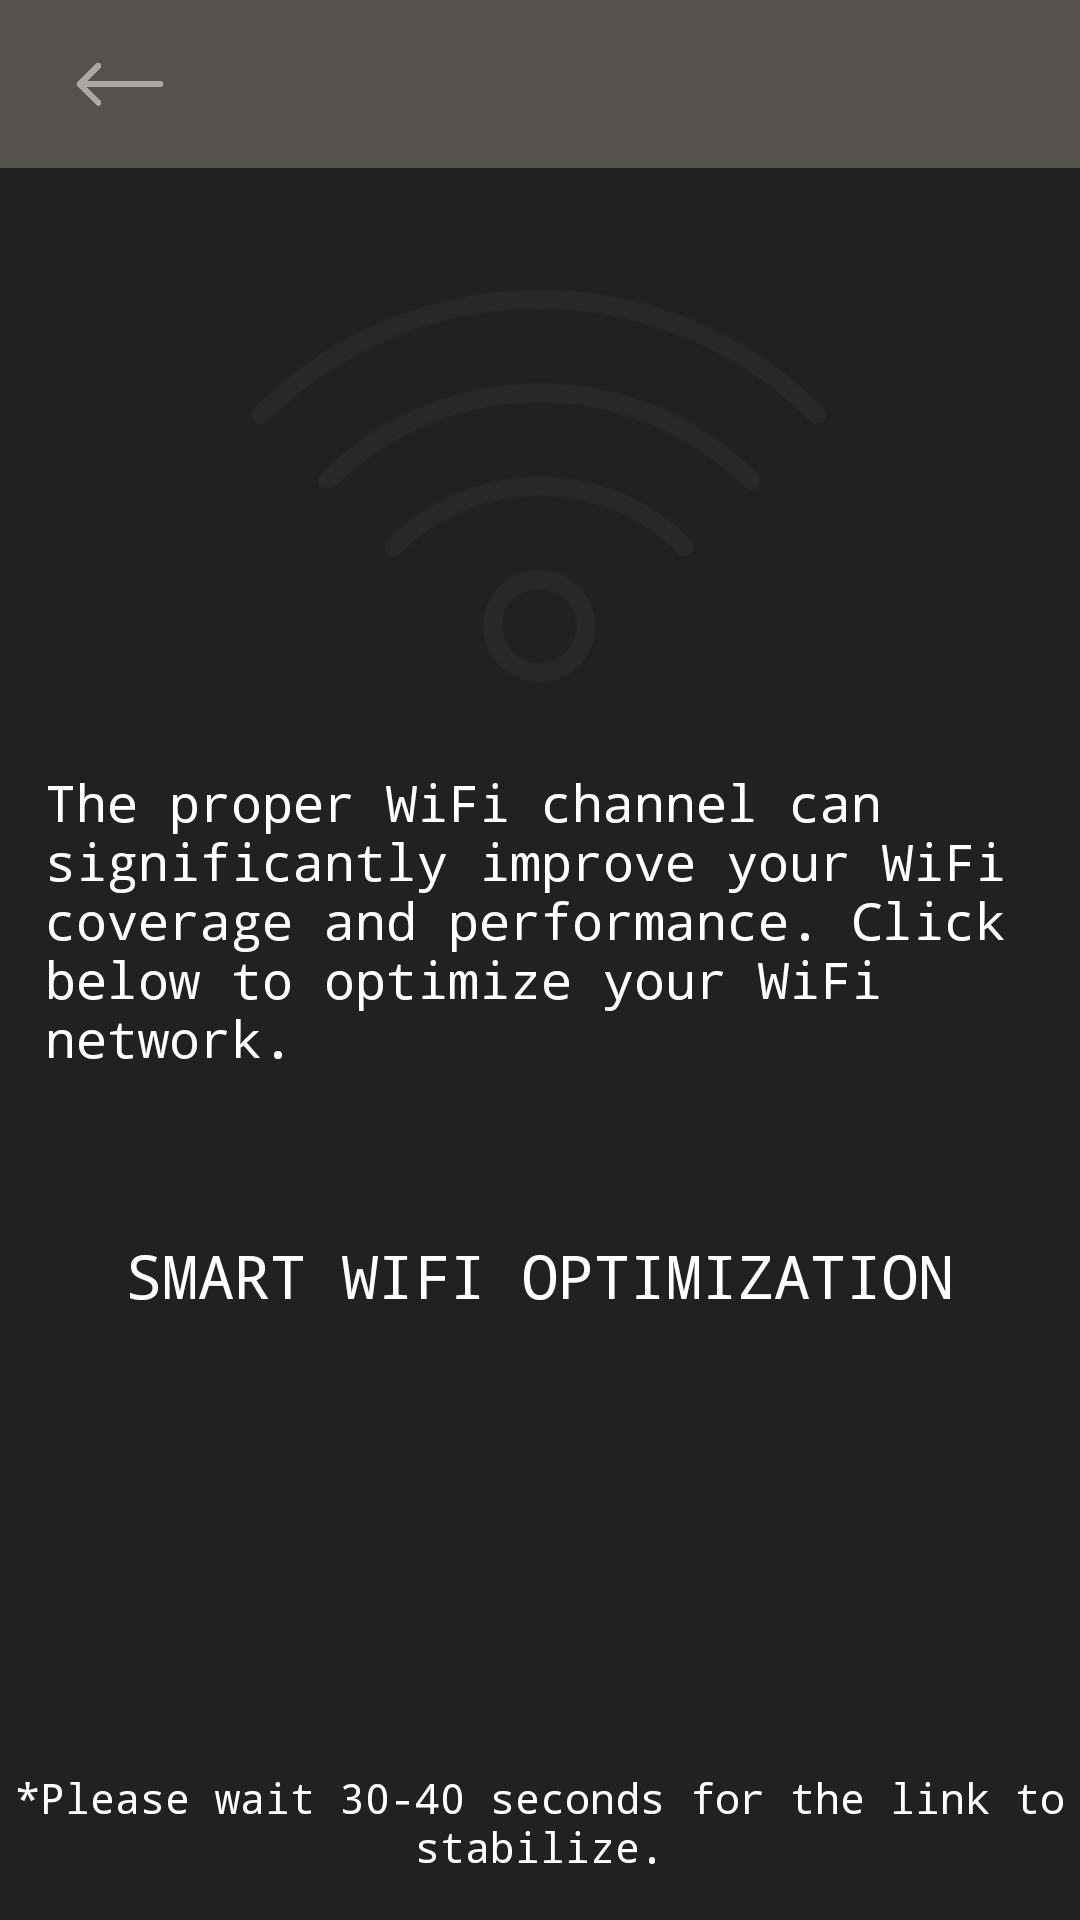

The Android layout XML behind this screen, and the referenced resources:
<!-- AndroidManifest.xml: application theme AppTheme -->
<!-- res/layout/activity_optimize_wifi.xml -->
<?xml version="1.0" encoding="utf-8"?>
<RelativeLayout xmlns:android="http://schemas.android.com/apk/res/android"
    xmlns:tools="http://schemas.android.com/tools"
    android:layout_width="match_parent"
    android:layout_height="match_parent"
    android:background="@color/bgColor"
    tools:context=".Activity.OptimizeWifiNetwork">

    <include
        android:id="@+id/layout_toolbar"
        layout="@layout/toolbar"
        android:layout_width="match_parent"
        android:layout_height="wrap_content" />

    <ScrollView
        android:id="@+id/scrollOptimizeWifi"
        android:layout_width="match_parent"
        android:layout_height="wrap_content"
        android:layout_below="@+id/layout_toolbar"
        android:layout_above="@+id/tvNoteOptimize"
        android:scrollbars="none">

        <RelativeLayout
            android:layout_width="match_parent"
            android:layout_height="wrap_content">


            <ImageView
                android:id="@+id/imageViewWifi"
                android:layout_width="200dp"
                android:layout_height="150dp"
                android:layout_marginTop="30dp"
                android:layout_marginBottom="20dp"
                android:layout_alignParentTop="true"
                android:layout_centerHorizontal="true"
                android:src="@drawable/wifi_optimise" />

            <TextView
                android:id="@+id/channelTv"
                android:layout_below="@+id/imageViewWifi"
                android:layout_width="wrap_content"
                android:layout_height="wrap_content"
                android:layout_marginStart="15dp"
                android:layout_marginEnd="15dp"
                android:textColor="@color/white"
                android:text="@string/channelTextview"
                android:textSize="17sp" />

            <Button
                android:id="@+id/btnOptimizeNetworkReset"
                android:layout_width="wrap_content"
                android:layout_height="36dp"
                android:layout_below="@+id/channelTv"
                android:layout_centerInParent="true"
                android:layout_marginTop="50dp"
                android:background="@drawable/button_round"
                android:paddingLeft="30dp"
                android:paddingRight="30dp"
                android:text="Smart WiFi Optimization"
                android:textAllCaps="true"
                android:textColor="@color/white"
                android:textSize="20sp" />

            <TextView
                android:id="@+id/progressTv"
                android:layout_width="wrap_content"
                android:layout_height="wrap_content"
                android:layout_below="@+id/btnOptimizeNetworkReset"
                android:layout_centerInParent="true"
                android:layout_marginTop="10dp"
                android:textColor="@color/white"
                android:text="@string/progressTvMsg"
                android:visibility="gone" />

            <LinearLayout
                android:id="@+id/llOptimize"
                android:layout_width="match_parent"
                android:layout_height="wrap_content"
                android:layout_below="@+id/progressTv"
                android:layout_centerInParent="true"
                android:layout_marginLeft="30dp"
                android:layout_marginTop="50dp"
                android:layout_marginRight="30dp"
                android:layout_marginBottom="30dp"
                android:gravity="center"
                android:orientation="vertical">

                <RelativeLayout
                    android:layout_width="match_parent"
                    android:layout_height="wrap_content"
                    android:layout_gravity="center"
                    android:padding="5dp">

                    <TextView
                        android:id="@+id/tv_channel"
                        android:layout_width="wrap_content"
                        android:layout_height="wrap_content"
                        android:layout_alignParentStart="true"
                        android:layout_alignParentLeft="true"
                        android:text="Current WiFi Channel_2.4GHz"
                        android:textSize="18sp"
                        android:textColor="@color/white"
                        android:visibility="gone" />

                    <TextView
                        android:id="@+id/tvChannel"
                        android:layout_width="wrap_content"
                        android:layout_height="wrap_content"
                        android:layout_alignParentEnd="true"
                        android:layout_centerInParent="true"
                        android:layout_toEndOf="@+id/tv_channel"
                        android:gravity="end"
                        android:textSize="16sp"
                        android:textStyle="bold"
                        android:textColor="@android:color/holo_green_dark"
                        android:visibility="gone" />


                </RelativeLayout>
                <View
                    android:id="@+id/channel2Card"
                    android:visibility="gone"
                    android:layout_width="match_parent"
                    android:layout_height="1dp"
                    android:background="@color/colorPrimaryDark"/>


                <RelativeLayout
                    android:layout_width="match_parent"
                    android:layout_height="wrap_content"
                    android:layout_gravity="center"
                    android:layout_marginTop="20dp"
                    android:padding="5dp">

                    <TextView
                        android:id="@+id/tv_channel5G"
                        android:layout_width="wrap_content"
                        android:layout_height="wrap_content"
                        android:layout_alignParentStart="true"
                        android:text="Current WiFi Channel_5GHz"
                        android:textSize="18sp"
                        android:textColor="@color/white"
                        android:visibility="gone" />

                    <TextView
                        android:id="@+id/tvChannel5G"
                        android:layout_width="wrap_content"
                        android:layout_height="wrap_content"
                        android:layout_alignParentEnd="true"
                        android:layout_centerInParent="true"
                        android:layout_toEndOf="@+id/tv_channel5G"
                        android:gravity="end"
                        android:textColor="@android:color/holo_green_dark"
                        android:textSize="16sp"
                        android:textStyle="bold"
                        android:visibility="gone" />


                </RelativeLayout>
                <View
                    android:id="@+id/channel5Card"
                    android:visibility="gone"
                    android:layout_width="match_parent"
                    android:layout_height="1dp"
                    android:background="@color/colorPrimaryDark"/>

            </LinearLayout>



        </RelativeLayout>

    </ScrollView>

    <TextView
        android:id="@+id/tvNoteOptimize"
        android:layout_width="wrap_content"
        android:layout_height="wrap_content"
        android:layout_marginTop="20dp"
        android:layout_marginBottom="15dp"
        android:gravity="center"
        android:layout_centerHorizontal="true"
        android:layout_alignParentBottom="true"
        android:textColor="@android:color/white"
        android:text="@string/text_wifi_optimize_note"/>

</RelativeLayout>
<!-- res/layout/toolbar.xml (included above) -->
<?xml version="1.0" encoding="utf-8"?>
<LinearLayout xmlns:android="http://schemas.android.com/apk/res/android"
    xmlns:app="http://schemas.android.com/apk/res-auto"
    android:layout_width="match_parent"
    android:layout_height="match_parent">

    <androidx.appcompat.widget.Toolbar
        android:id="@+id/toolbar"
        android:layout_width="match_parent"
        android:layout_height="wrap_content"
        android:layout_marginStart="0dp"
        android:layout_marginLeft="0dp"
        android:background="@color/colorPrimaryDark"
        android:elevation="4dp"
        app:contentInsetLeft="0dp"
        app:contentInsetStart="0dp"
        app:theme="@style/ThemeOverlay.AppCompat.ActionBar">

        <RelativeLayout
            android:layout_width="match_parent"
            android:layout_height="?attr/actionBarSize">

            <ImageView
                android:id="@+id/imgBack"
                android:layout_width="40dp"
                android:layout_height="wrap_content"
                android:layout_alignParentStart="true"
                android:layout_marginStart="20dp"
                android:layout_centerInParent="true"
                android:src="@drawable/back" />


            <TextView
                android:id="@+id/txtToolbarTitle"
                android:layout_width="wrap_content"
                android:layout_height="wrap_content"
                android:layout_centerInParent="true"
                android:textColor="@color/white"
                android:textSize="20sp" />

            <ImageView
                android:layout_width="120dp"
                android:layout_height="40dp"
                android:layout_alignParentLeft="true"
                android:layout_marginLeft="20dp"
                android:layout_toRightOf="@+id/imgBack"
                android:paddingTop="10dp"
                android:src="@drawable/airtelsplash"
                android:visibility="gone" />

            <ProgressBar
                android:visibility="gone"
                android:id="@+id/contentLoading"
                android:layout_width="wrap_content"
                android:layout_height="wrap_content"
                android:layout_alignParentEnd="true"
                android:layout_alignParentRight="true"
                android:progressTint="@color/grey"
                android:backgroundTint="@color/grey"
                android:layout_marginStart="@dimen/fab_margin"
                android:layout_marginLeft="@dimen/fab_margin"
                android:padding="@dimen/fab_margin" />

            <View
                android:layout_width="match_parent"
                android:layout_height="2dp"
                android:layout_alignParentBottom="true"
                android:background="@drawable/toolbar_dropshadow" />

        </RelativeLayout>
    </androidx.appcompat.widget.Toolbar>

</LinearLayout>
<!-- resources referenced by this layout -->
<resources>
  <color name="bgColor">#212121</color>
  <color name="colorPrimaryDark">#55514d</color>
  <color name="grey">#A8A8A8</color>
  <color name="white">#FFFFFF</color>
  <dimen name="fab_margin">16dp</dimen>
  <!-- drawable airtelsplash: webp bitmap (drawable, 14176 bytes) -->
  <!-- drawable back: png bitmap (drawable, 7988 bytes) -->
  <!-- drawable wifi_optimise: png bitmap (drawable, 16944 bytes) -->
  <string name="channelTextview">The proper WiFi channel can significantly improve your WiFi coverage and performance. Click below to optimize your WiFi network.</string>
  <string name="progressTvMsg">Please wait. Channel selection in progress.</string>
  <string name="text_wifi_optimize_note">*Please wait 30-40 seconds for the link to stabilize.</string>
  <style name="AppTheme" parent="Theme.AppCompat.Light.NoActionBar">
          
          <item name="colorPrimary">@color/colorPrimary</item>
          <item name="colorPrimaryDark">@color/colorPrimaryDark</item>
          <item name="colorAccent">@color/colorAccent</item>
          <item name="android:typeface">monospace</item>
          <item name="android:textColorSecondary">@color/colorPrimary</item>
          <item name="android:itemBackground">@color/bgColor</item>
  
  
          <item name="android:navigationBarColor">@color/bgColor</item>
      </style>
  <color name="colorPrimary">#ED1C24</color>
  <color name="colorAccent">#FFFFFF</color>
</resources>
